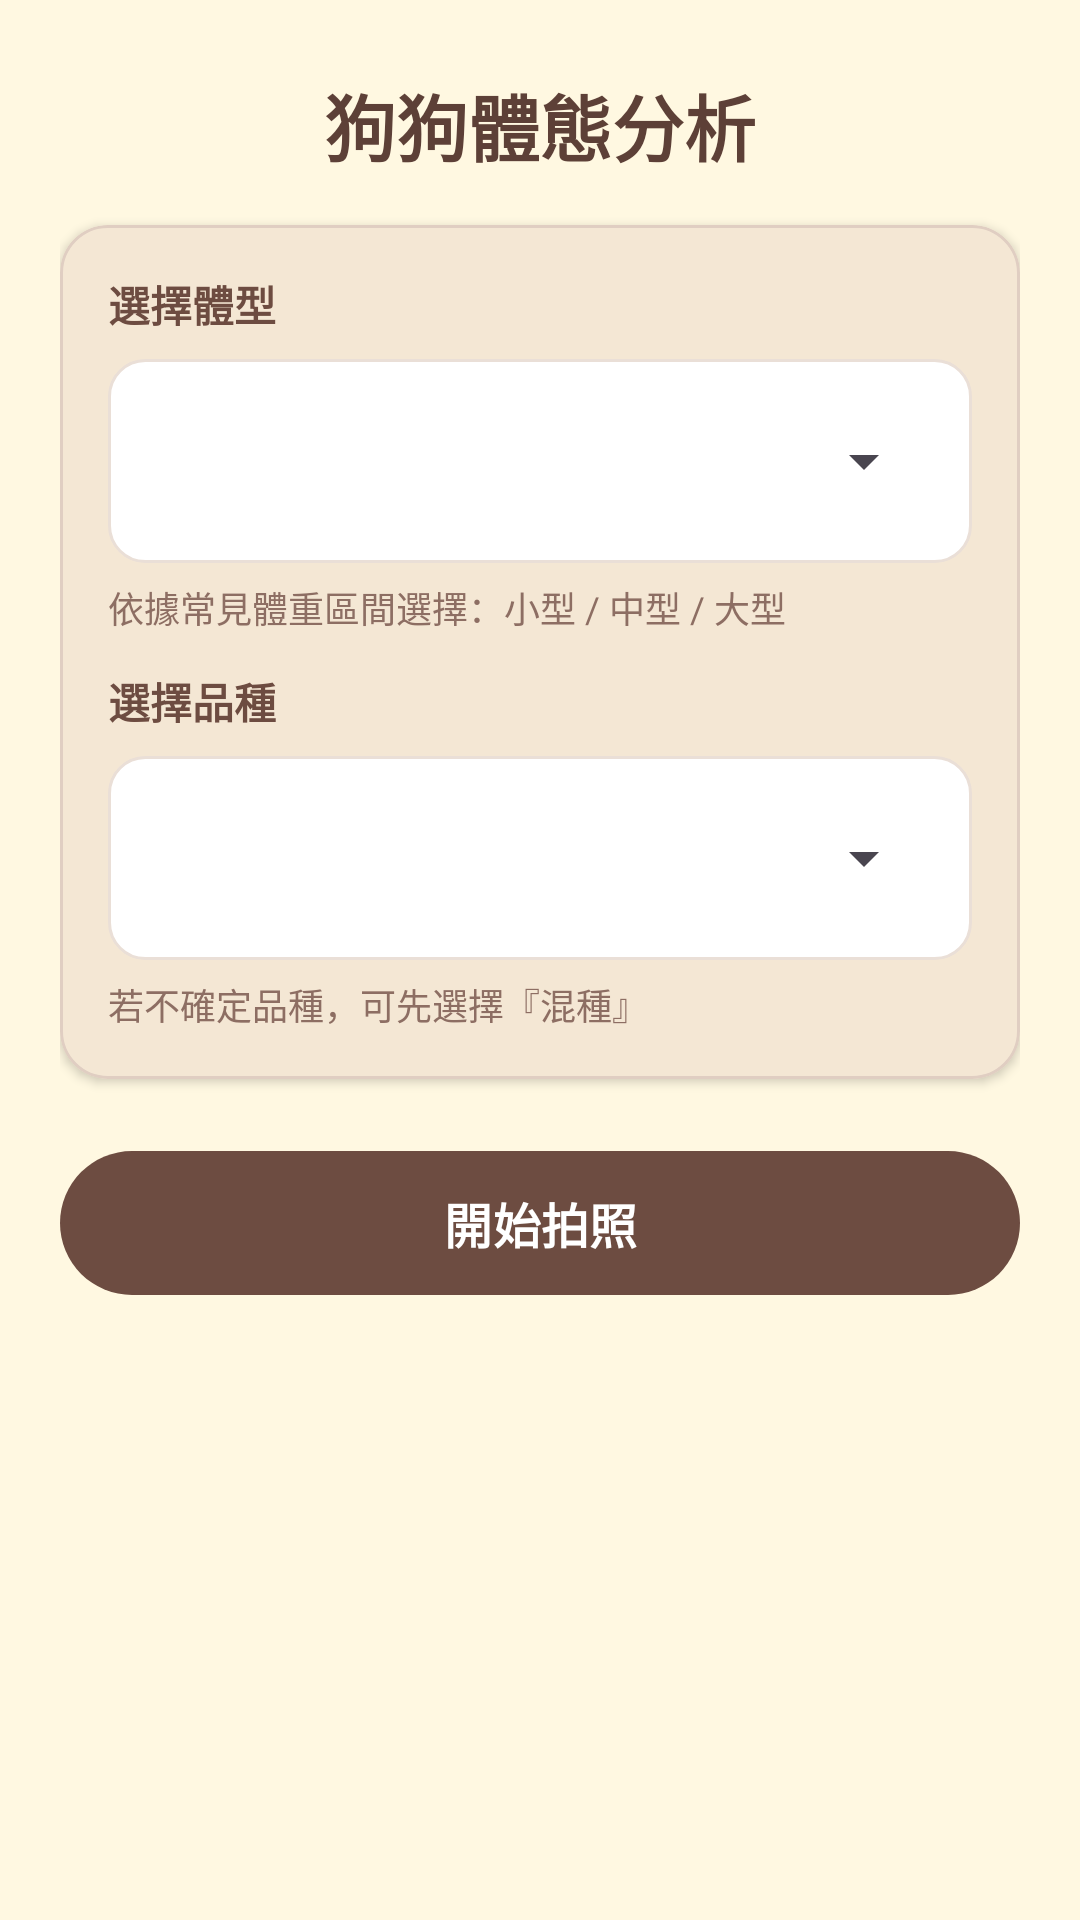

The Android layout XML behind this screen, and the referenced resources:
<!-- AndroidManifest.xml: application theme Theme.PetNutritionistApp -->
<!-- res/layout/fragment_dog_input.xml -->
<?xml version="1.0" encoding="utf-8"?>
<ScrollView xmlns:android="http://schemas.android.com/apk/res/android"
    xmlns:app="http://schemas.android.com/apk/res-auto"
    android:layout_width="match_parent"
    android:layout_height="match_parent"
    android:background="#FFF8E1"
    android:padding="20dp">

    <LinearLayout
        android:layout_width="match_parent"
        android:layout_height="wrap_content"
        android:orientation="vertical"
        android:gravity="center_horizontal">

        
        <TextView
            android:id="@+id/title"
            android:layout_width="wrap_content"
            android:layout_height="wrap_content"
            android:text="狗狗體態分析"
            android:textSize="24sp"
            android:textStyle="bold"
            android:textColor="#5D4037"
            android:layout_marginTop="4dp"
            android:layout_marginBottom="16dp" />

        
        <com.google.android.material.card.MaterialCardView
            android:layout_width="match_parent"
            android:layout_height="wrap_content"
            app:cardCornerRadius="16dp"
            app:cardElevation="2dp"
            app:strokeColor="#E0CEC2"
            app:strokeWidth="1dp"
            app:cardBackgroundColor="#FFF3E0"
            android:layout_marginBottom="20dp">

            <LinearLayout
                android:layout_width="match_parent"
                android:layout_height="wrap_content"
                android:orientation="vertical"
                android:padding="16dp">

                
                <TextView
                    android:layout_width="wrap_content"
                    android:layout_height="wrap_content"
                    android:text="選擇體型"
                    android:textColor="#6D4C41"
                    android:textStyle="bold"
                    android:layout_marginBottom="8dp" />

                <LinearLayout
                    android:layout_width="match_parent"
                    android:layout_height="wrap_content"
                    android:orientation="vertical"
                    android:background="@drawable/bg_field"
                    android:paddingHorizontal="12dp"
                    android:paddingVertical="6dp">

                    <Spinner
                        android:id="@+id/spinnerSize"
                        android:layout_width="match_parent"
                        android:layout_height="56dp"
                        android:spinnerMode="dropdown" />
                </LinearLayout>

                
                <TextView
                    android:layout_width="match_parent"
                    android:layout_height="wrap_content"
                    android:text="依據常見體重區間選擇：小型 / 中型 / 大型"
                    android:textSize="12sp"
                    android:textColor="#8D6E63"
                    android:layout_marginTop="6dp" />

                
                <View
                    android:layout_width="match_parent"
                    android:layout_height="12dp" />

                
                <TextView
                    android:layout_width="wrap_content"
                    android:layout_height="wrap_content"
                    android:text="選擇品種"
                    android:textColor="#6D4C41"
                    android:textStyle="bold"
                    android:layout_marginBottom="8dp" />

                <LinearLayout
                    android:layout_width="match_parent"
                    android:layout_height="wrap_content"
                    android:orientation="vertical"
                    android:background="@drawable/bg_field"
                    android:paddingHorizontal="12dp"
                    android:paddingVertical="6dp">

                    <Spinner
                        android:id="@+id/spinnerBreed"
                        android:layout_width="match_parent"
                        android:layout_height="56dp"
                        android:spinnerMode="dropdown" />
                </LinearLayout>

                <TextView
                    android:layout_width="match_parent"
                    android:layout_height="wrap_content"
                    android:text="若不確定品種，可先選擇『混種』"
                    android:textSize="12sp"
                    android:textColor="#8D6E63"
                    android:layout_marginTop="6dp" />
            </LinearLayout>
        </com.google.android.material.card.MaterialCardView>

        
        <com.google.android.material.button.MaterialButton
            android:id="@+id/btnNext"
            android:layout_width="match_parent"
            android:layout_height="56dp"
            android:text="開始拍照"
            android:textStyle="bold"
            android:textSize="16sp"
            android:textColor="#FFFFFF"
            app:backgroundTint="#6D4C41"
            app:cornerRadius="28dp" />

    </LinearLayout>
</ScrollView>
<!-- resources referenced by this layout -->
<resources>
  <!-- drawable bg_field (drawable) -->
  <?xml version="1.0" encoding="utf-8"?>
  <shape xmlns:android="http://schemas.android.com/apk/res/android">
      <solid android:color="#FFFFFFFF" />
      <stroke android:width="1dp" android:color="#EADFD7"/>
      <corners android:radius="12dp" />
      <padding
          android:left="6dp"
          android:top="4dp"
          android:right="6dp"
          android:bottom="4dp" />
  </shape>
  <style name="Theme.PetNutritionistApp" parent="Theme.Material3.DayNight.NoActionBar">
          <item name="android:statusBarColor">@android:color/transparent</item>
          <item name="android:windowLightStatusBar">true</item>
  
          
          <item name="colorPrimary">@color/md_theme_light_primary</item>
          <item name="colorOnPrimary">@color/md_theme_light_onPrimary</item>
          <item name="colorSecondary">@color/md_theme_light_secondary</item>
          <item name="colorSurface">@color/md_theme_light_surface</item>
          <item name="colorOnSurface">@color/md_theme_light_onSurface</item>
  
          
          <item name="textInputStyle">@style/Widget.M3.TextInputLayout</item>
      </style>
  <color name="md_theme_light_primary">#6D4C41</color>
  <color name="md_theme_light_onPrimary">#FFFFFF</color>
  <color name="md_theme_light_secondary">#C7B5A8</color>
  <color name="md_theme_light_surface">#FFF3E0</color>
  <color name="md_theme_light_onSurface">#3E2723</color>
  <style name="Widget.M3.TextInputLayout" parent="Widget.Material3.TextInputLayout.FilledBox">
          <item name="boxBackgroundMode">filled</item>
          <item name="boxCornerRadiusTopStart">12dp</item>
          <item name="boxCornerRadiusTopEnd">12dp</item>
          <item name="boxCornerRadiusBottomStart">12dp</item>
          <item name="boxCornerRadiusBottomEnd">12dp</item>
      </style>
</resources>
